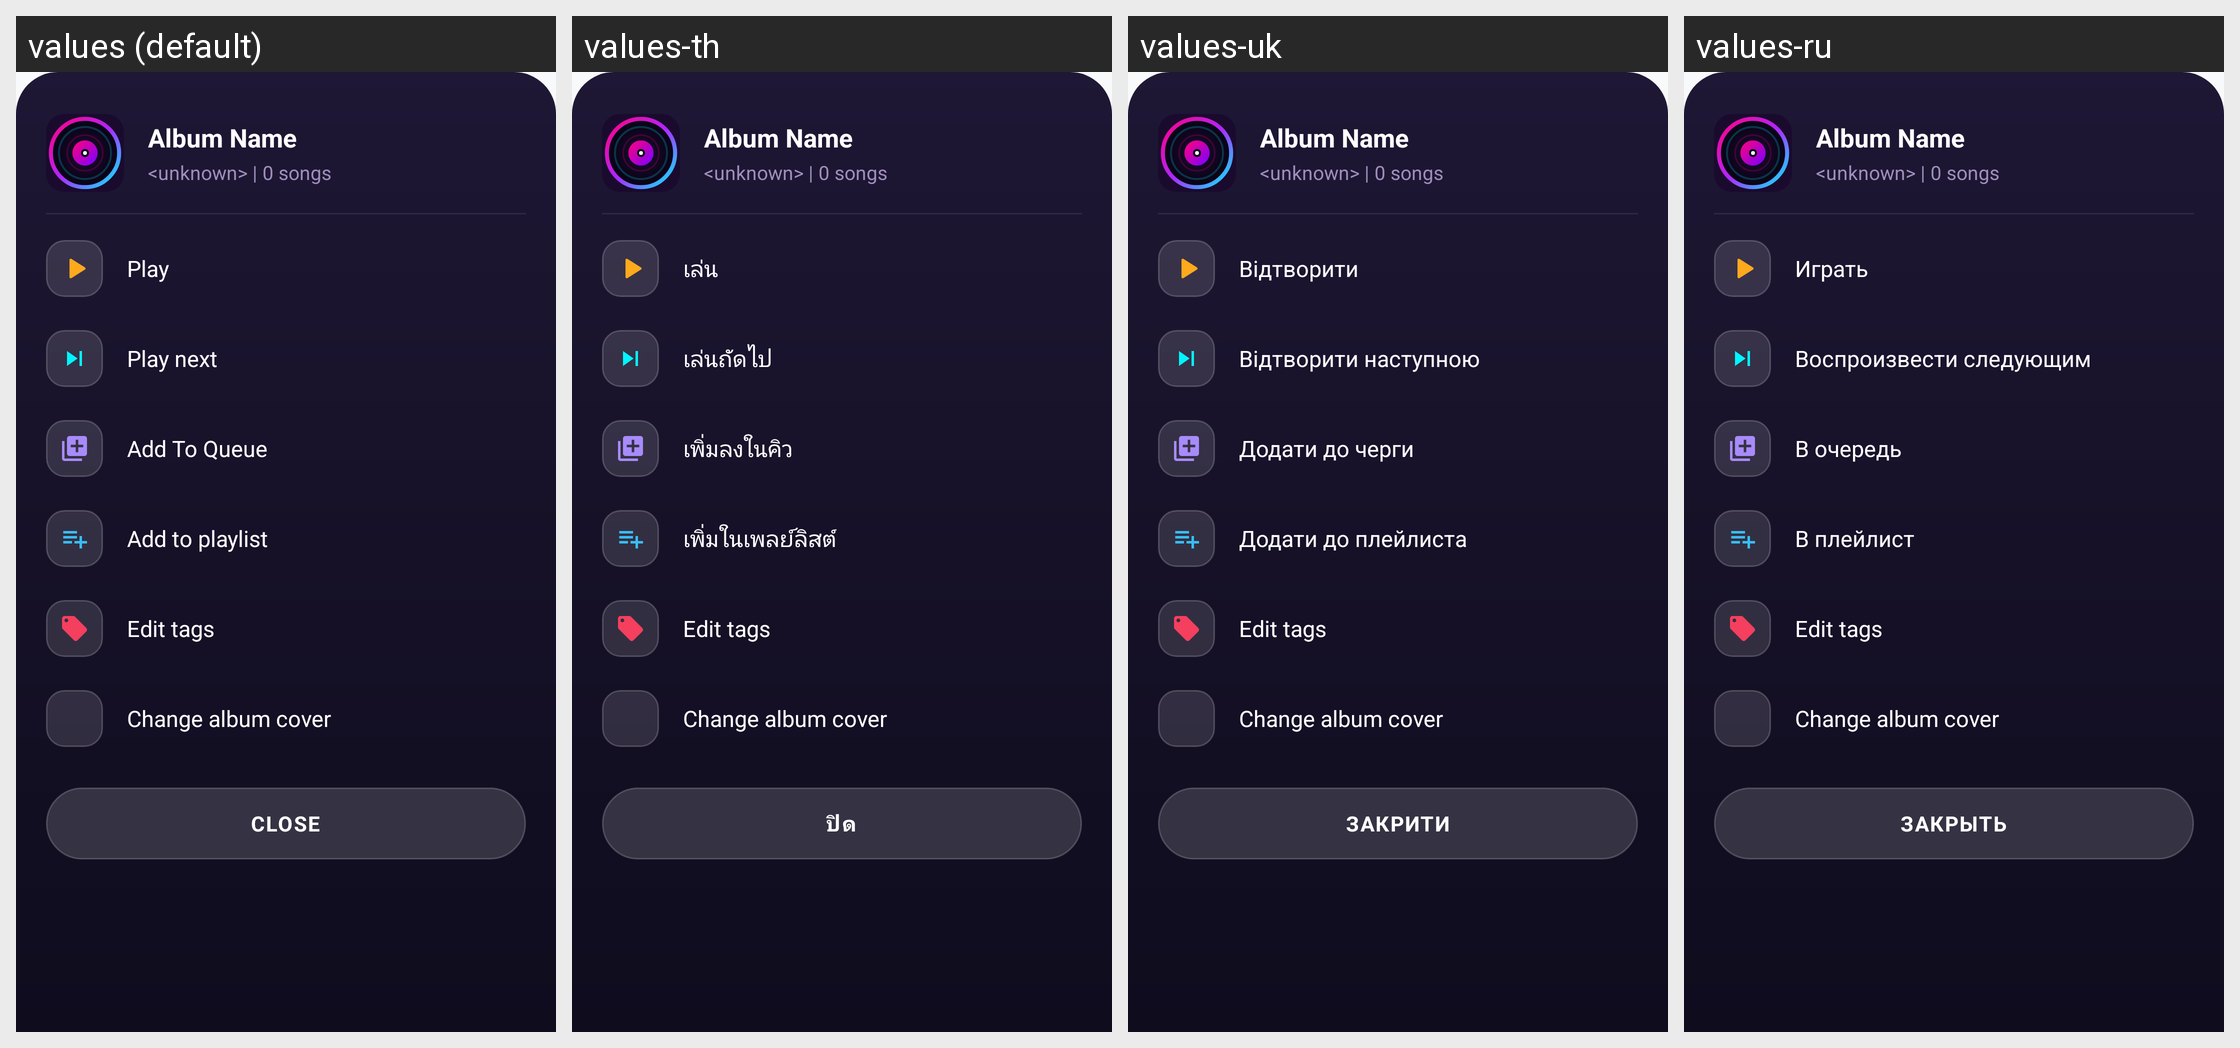

For this localized Android screen grid, give each drawn string resource with its value in every locale shown.
Android screen res/layout/bottom_sheet_album_options.xml rendered under 4 locales, left to right: values (default), values-th, values-uk, values-ru. Device: Nexus 5 (rendered at 1080×1920; each locale shown at half size, 540×960, under a caption strip naming it); theme Theme.MusicPlayerApp.
Other locales in the repository, not shown: values-ar, values-bn, values-cs, values-de, values-es, values-fa, values-fr, values-hi, values-id, values-it, values-ja, values-ko, values-ms, values-pl, values-pt, values-sv, values-tr, values-vi, values-zh-rCN, values-zh-rTW.
Strings drawn on this screen, with the default value and each locale's value (text and hints the layout hard-codes, and strings that could not be matched under every locale, appear in the picture but are not listed):

action_play
  values: Play
  values-th: เล่น
  values-uk: Відтворити
  values-ru: Играть

action_play_next
  values: Play next
  values-th: เล่นถัดไป
  values-uk: Відтворити наступною
  values-ru: Воспроизвести следующим

action_add_to_queue
  values: Add To Queue
  values-th: เพิ่มลงในคิว
  values-uk: Додати до черги
  values-ru: В очередь

action_add_to_playlist
  values: Add to playlist
  values-th: เพิ่มในเพลย์ลิสต์
  values-uk: Додати до плейлиста
  values-ru: В плейлист

action_edit_tags
  values: Edit tags
  values-th: Edit tags  [not translated; the default value is used]
  values-uk: Edit tags  [not translated; the default value is used]
  values-ru: Edit tags  [not translated; the default value is used]

action_change_album_cover
  values: Change album cover
  values-th: Change album cover  [not translated; the default value is used]
  values-uk: Change album cover  [not translated; the default value is used]
  values-ru: Change album cover  [not translated; the default value is used]

language_close
  values: CLOSE
  values-th: ปิด
  values-uk: ЗАКРИТИ
  values-ru: ЗАКРЫТЬ
